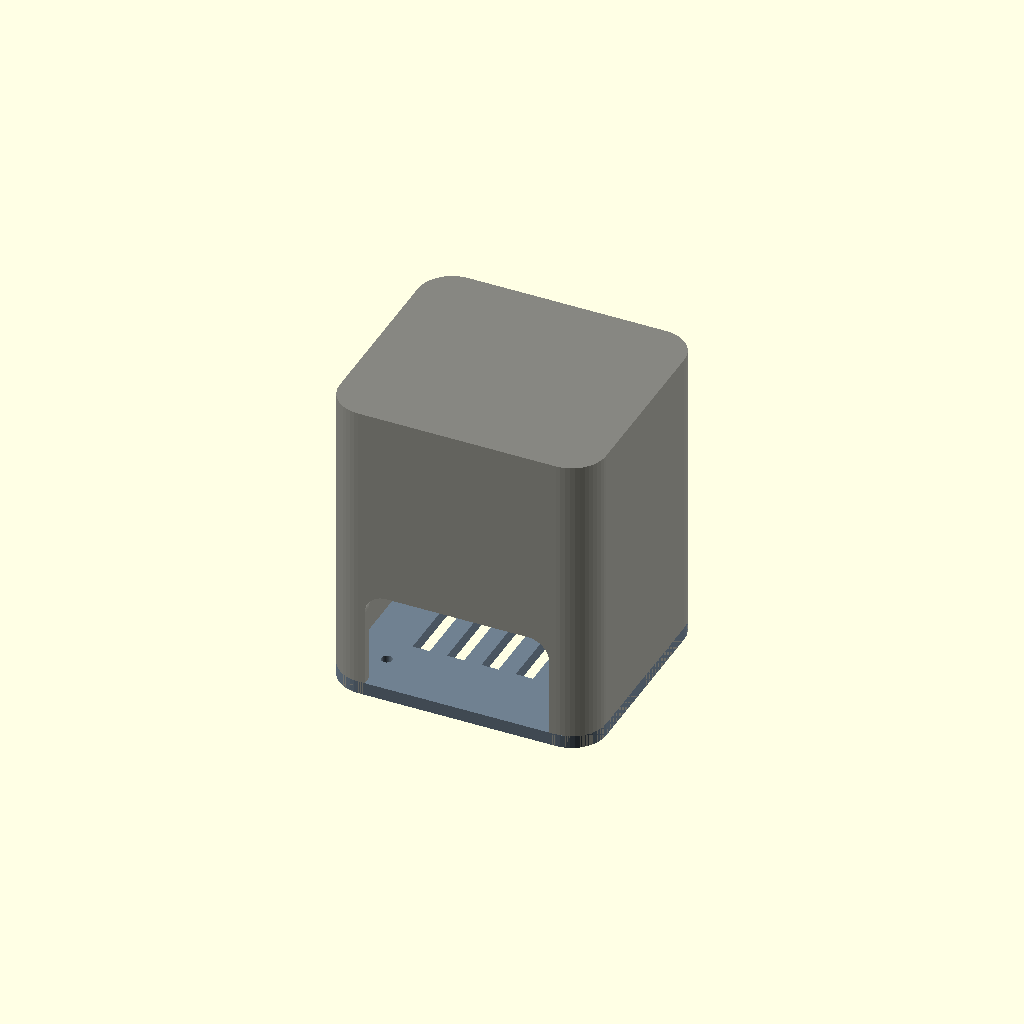
Cell 1: rendered with the file's own defaults.
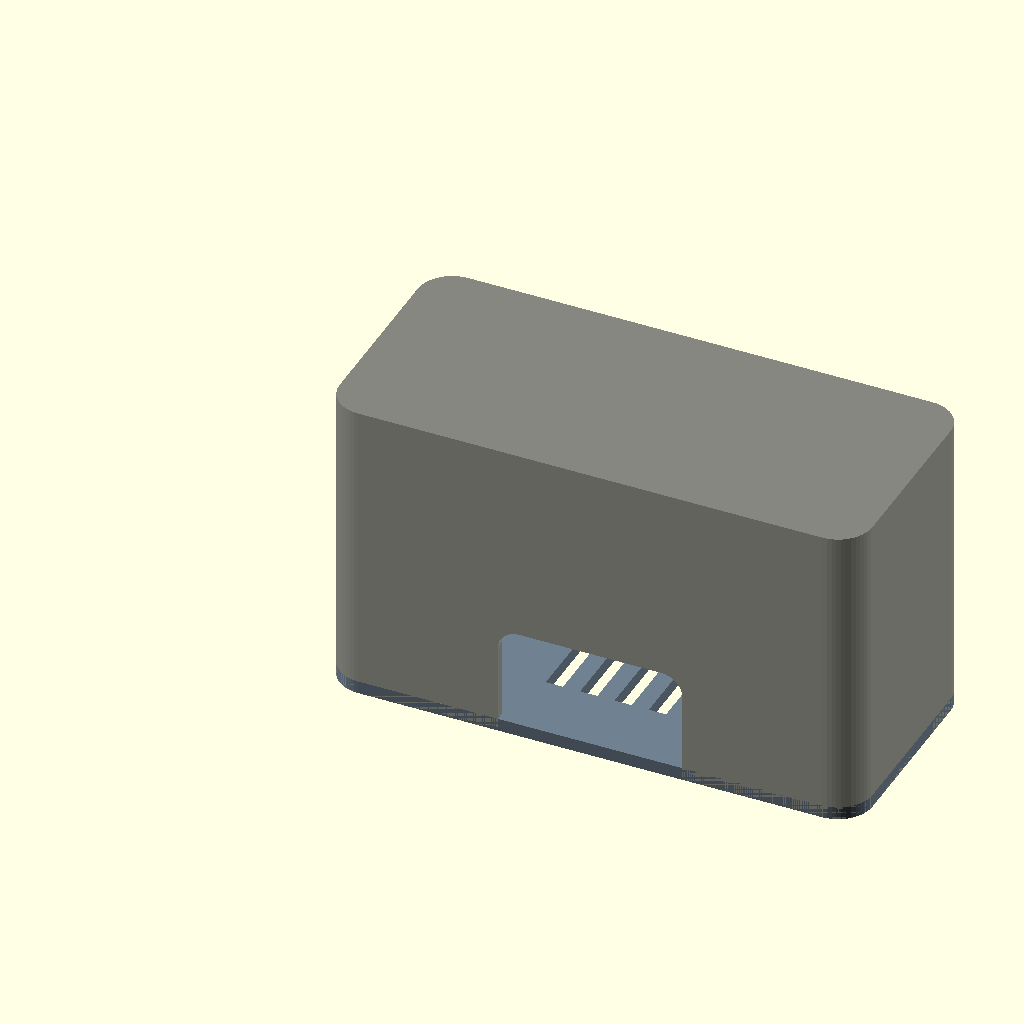
Cell 2: the same model with body_w = 124.
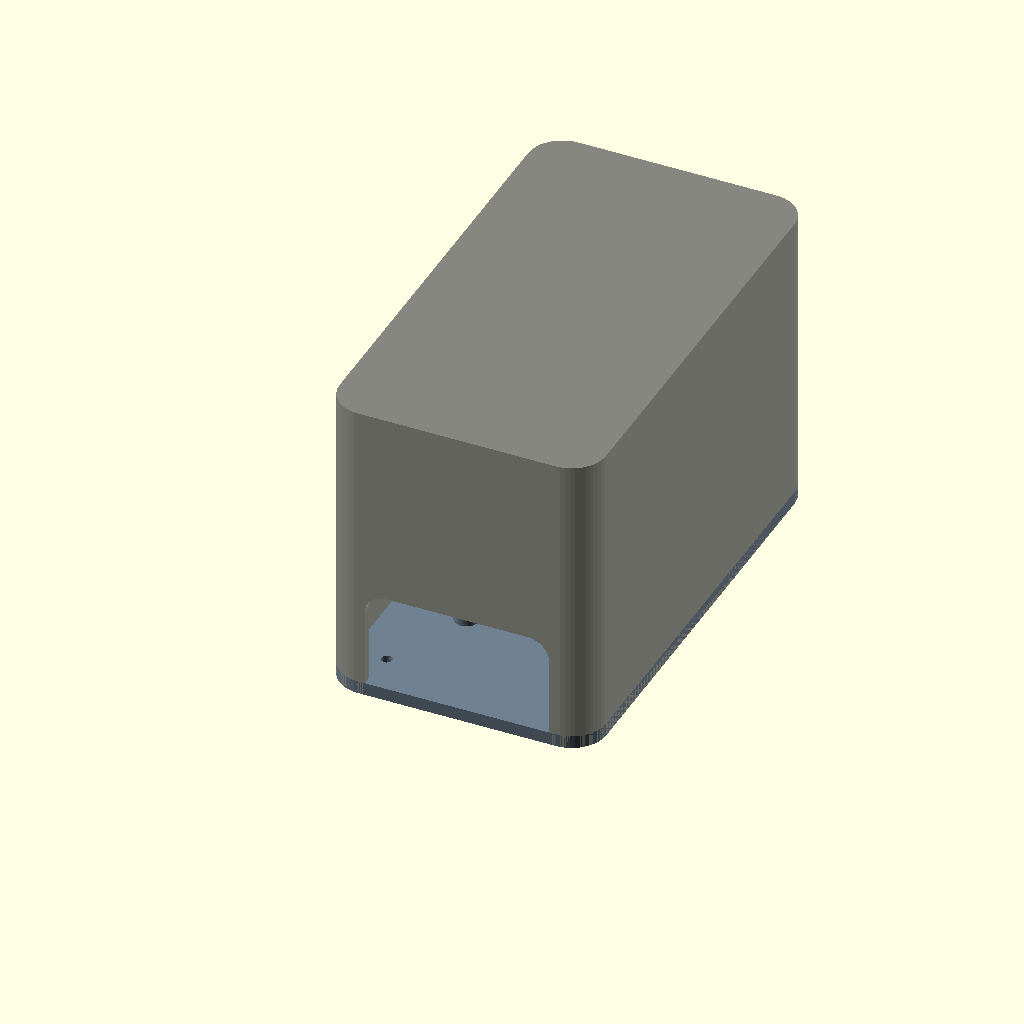
Cell 3: the same model with body_d = 110.
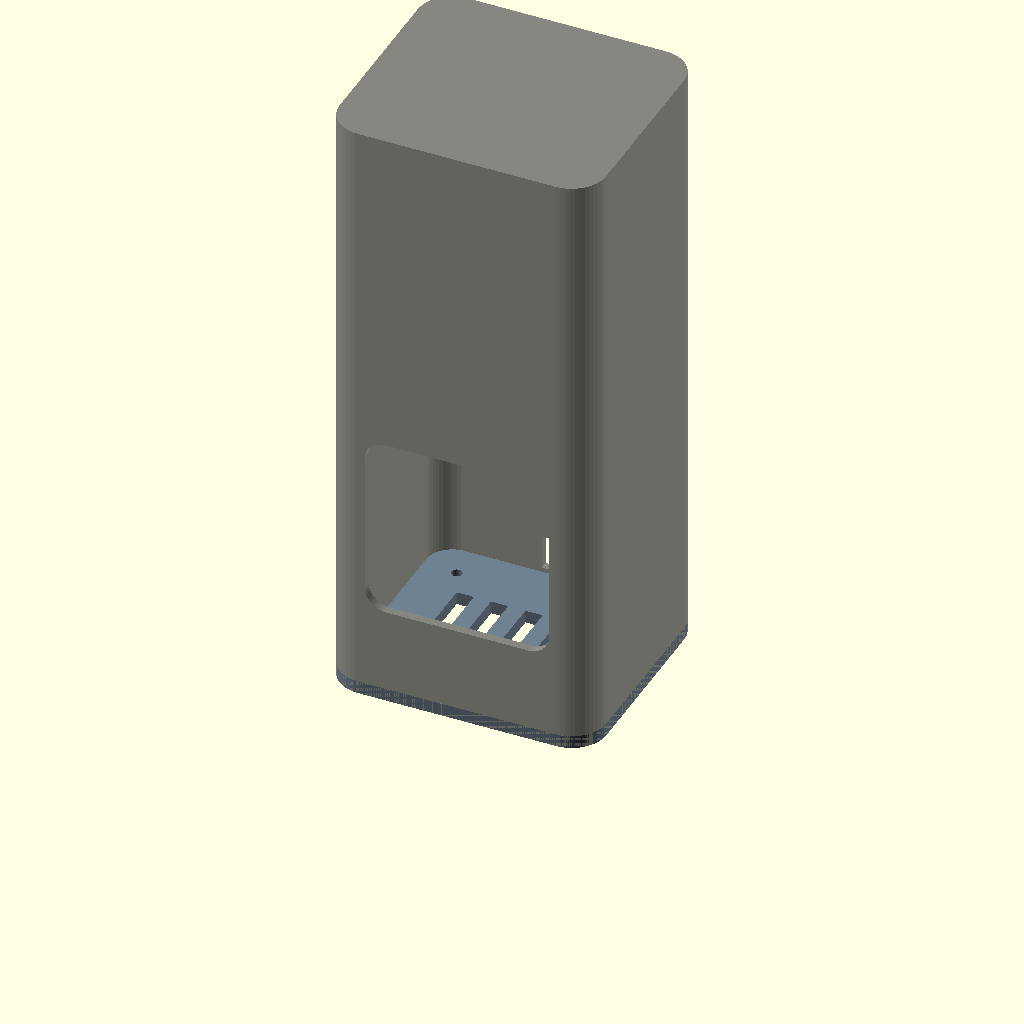
Cell 4: the same model with body_h = 144.
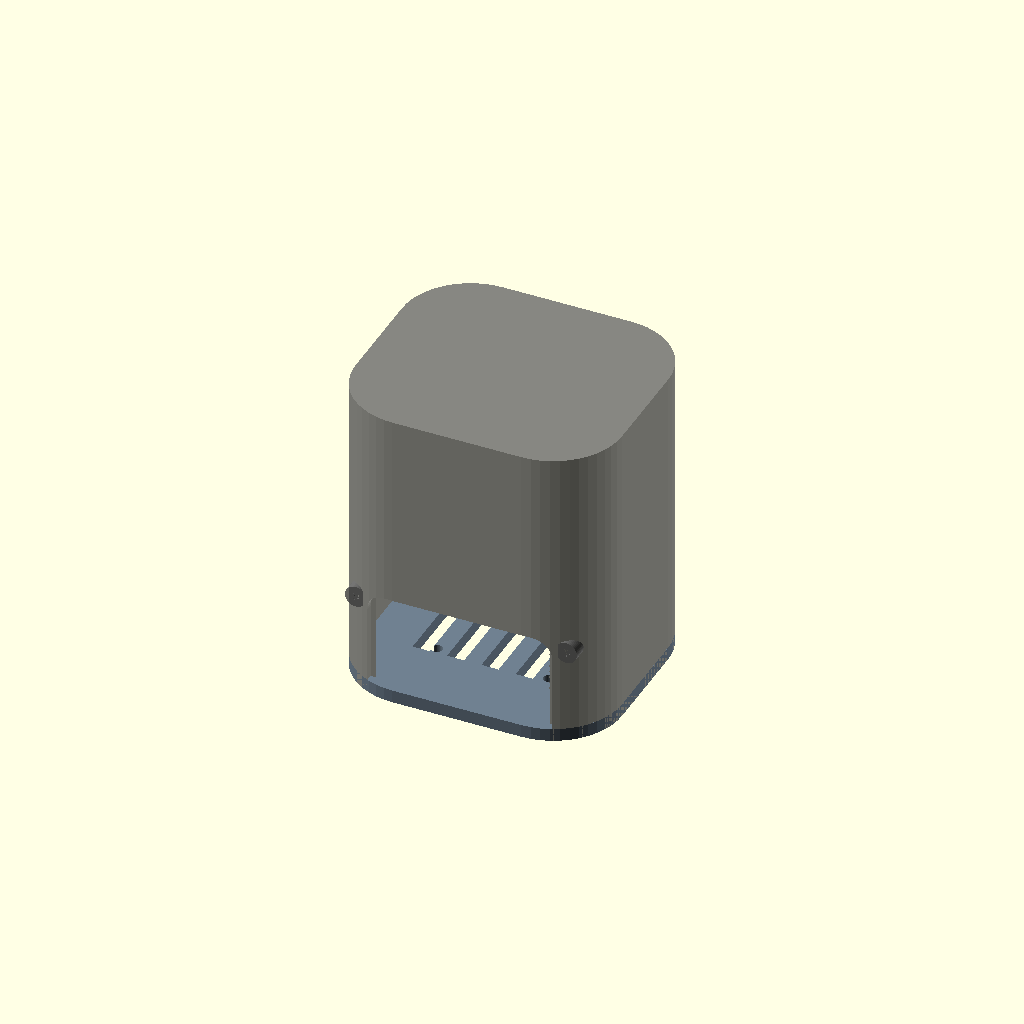
Cell 5: body_r = 16 (everything else at default).
One fixed orthographic camera (rotation 55°, 0°, 25°; colour scheme Cornfield) for every cell.
Source of the model, firmware/3d/emo_body.scad:
// ============================================================
// suzuha physical agent — EMO-style desktop body
// ============================================================
// EMO風の小型デスクトップロボット筐体
//
// 構成:
//   - 本体 (角丸の箱型、前面にLCD窓+カメラ穴)
//   - ベースプレート (底面、ネジ止め)
//
// Set `part` variable:
//   0 = assembly view
//   1 = body (top shell)
//   2 = base plate (bottom)
//   3 = face plate (front panel, optional separate print)

part = 0;

// ============================================================
// Parameters
// ============================================================

// --- Overall body ---
body_w     = 62;     // width (mm)
body_d     = 55;     // depth
body_h     = 72;     // height
body_r     = 8;      // corner radius
wall       = 2.0;    // wall thickness

// --- LCD Display ---
// Waveshare 2.8inch DSI LCD or similar small round/square display
// Adjust to your display's active area
lcd_w      = 43;     // visible width
lcd_h      = 43;     // visible height
lcd_r      = 5;      // corner radius of LCD cutout
lcd_offset_y = 8;    // offset from center (push up a bit, like EMO)

// --- Camera ---
cam_hole_d = 8;      // camera lens hole diameter
cam_x      = 0;      // X offset from center (0=centered)
cam_y      = -lcd_h/2 - 8;  // below LCD

// --- Microphone holes ---
mic_hole_d = 2.0;
mic_spacing = 30;    // distance between L/R mics (for INMP441 x2)

// --- Speaker ---
speaker_holes_area_w = 20;  // speaker grille area
speaker_holes_area_h = 8;
speaker_hole_d = 2.0;
speaker_hole_spacing = 3.0;

// --- ESP32-P4-NANO mount ---
board_w    = 65;     // will be mounted vertically or folded inside
board_d    = 30;
mount_d    = 2.5;    // M2.5

// --- Base ---
base_h     = 3;      // base plate thickness
screw_d    = 2.5;    // M2.5 screws to join body + base

// --- Misc ---
tol        = 0.3;
$fn        = 48;

// ============================================================
// Modules
// ============================================================

module rounded_box(w, d, h, r) {
    hull() {
        for (x = [r, w-r], y = [r, d-r]) {
            translate([x, y, 0])
                cylinder(r=r, h=h);
        }
    }
}

module rounded_rect(w, h, r) {
    hull() {
        for (x = [r, w-r], y = [r, h-r]) {
            translate([x, y])
                circle(r=r);
        }
    }
}

// ============================================================
// Part 1: Body (top shell)
// ============================================================
module body() {
    cx = body_w / 2;
    cy = body_d / 2;
    face_z = body_h * 0.55;  // face center height

    difference() {
        // Outer shell
        rounded_box(body_w, body_d, body_h, body_r);

        // Hollow inside (open bottom)
        translate([wall, wall, -0.1])
            rounded_box(body_w - wall*2, body_d - wall*2, body_h - wall + 0.1, body_r - wall);

        // --- Front face cutouts ---

        // LCD window
        translate([cx - lcd_w/2, -1, face_z - lcd_h/2 + lcd_offset_y])
            rotate([-90, 0, 0])
                linear_extrude(wall + 2)
                    rounded_rect(lcd_w, lcd_h, lcd_r);

        // Camera hole (below LCD)
        translate([cx + cam_x, -1, face_z + cam_y])
            rotate([-90, 0, 0])
                cylinder(d=cam_hole_d, h=wall + 2);

        // --- Microphone holes (front, flanking camera) ---
        for (side = [-1, 1]) {
            translate([cx + side * mic_spacing/2, -1, face_z + cam_y])
                rotate([-90, 0, 0])
                    cylinder(d=mic_hole_d, h=wall + 2);
        }

        // --- Speaker grille (back) ---
        translate([0, body_d - wall - 1, 0])
        {
            cols = floor(speaker_holes_area_w / speaker_hole_spacing);
            rows = floor(speaker_holes_area_h / speaker_hole_spacing);
            for (c = [0:cols-1], r = [0:rows-1]) {
                translate([
                    cx - speaker_holes_area_w/2 + c * speaker_hole_spacing + speaker_hole_spacing/2,
                    0,
                    body_h * 0.25 + r * speaker_hole_spacing
                ])
                    rotate([-90, 0, 0])
                        cylinder(d=speaker_hole_d, h=wall + 2);
            }
        }

        // --- USB-C access hole (back, bottom) ---
        translate([cx - 5, body_d - wall - 1, wall + 2])
            cube([10, wall + 2, 8]);

        // --- Base screw holes (from bottom) ---
        for (pos = base_screw_positions()) {
            translate([pos[0], pos[1], 0])
                cylinder(d=screw_d, h=wall + 5);
        }
    }

    // --- Internal LCD mount posts ---
    // 4 posts around LCD window to hold display
    translate([0, 0, 0])
    for (dx = [-1, 1], dz = [-1, 1]) {
        px = cx + dx * (lcd_w/2 + 3);
        pz = face_z + lcd_offset_y + dz * (lcd_h/2 + 3);
        if (px > wall + 3 && px < body_w - wall - 3 &&
            pz > wall + 3 && pz < body_h - wall - 3)
        {
            translate([px, wall, pz])
                rotate([-90, 0, 0])
                    difference() {
                        cylinder(d=5, h=6);
                        cylinder(d=1.8, h=7);  // M2 screw hole
                    }
        }
    }
}

function base_screw_positions() = [
    [body_r + 2, body_r + 2],
    [body_w - body_r - 2, body_r + 2],
    [body_r + 2, body_d - body_r - 2],
    [body_w - body_r - 2, body_d - body_r - 2],
];

// ============================================================
// Part 2: Base plate
// ============================================================
module base_plate() {
    difference() {
        rounded_box(body_w, body_d, base_h, body_r);

        // Screw holes
        for (pos = base_screw_positions()) {
            translate([pos[0], pos[1], 0])
                cylinder(d=screw_d, h=base_h + 1);
        }

        // Ventilation slots (bottom)
        cx = body_w / 2;
        for (i = [-2:2]) {
            translate([cx + i * 8 - 2, body_d * 0.3, -0.1])
                cube([4, body_d * 0.4, base_h + 0.2]);
        }
    }

    // Board standoffs
    // ESP32-P4-NANO mounted flat on base
    board_ox = (body_w - board_d) / 2;  // board rotated 90deg to fit
    board_oy = (body_d - board_w) / 2 + 5;
    standoff_h = 4;

    for (dx = [3, board_d - 3], dy = [3, board_w - 3]) {
        bx = board_ox + dx;
        by = board_oy + dy;
        if (bx > body_r && bx < body_w - body_r &&
            by > body_r && by < body_d - body_r)
        {
            translate([bx, by, base_h])
                difference() {
                    cylinder(d=mount_d + 3, h=standoff_h);
                    cylinder(d=mount_d, h=standoff_h + 1);
                }
        }
    }
}

// ============================================================
// Render
// ============================================================
if (part == 0) {
    // Assembly view
    color("DimGray", 0.8) body();
    color("SlateGray") base_plate();
} else if (part == 1) {
    body();
} else if (part == 2) {
    base_plate();
}
Customizer parameters (derived from the source; name, type, default, range or options):
part: number, default 0
body_w: number, default 62
body_d: number, default 55
body_h: number, default 72
body_r: number, default 8
wall: number, default 2
lcd_w: number, default 43
lcd_h: number, default 43
lcd_r: number, default 5
lcd_offset_y: number, default 8
cam_hole_d: number, default 8
cam_x: number, default 0
mic_hole_d: number, default 2
mic_spacing: number, default 30
speaker_holes_area_w: number, default 20
speaker_holes_area_h: number, default 8
speaker_hole_d: number, default 2
speaker_hole_spacing: number, default 3
board_w: number, default 65
board_d: number, default 30
mount_d: number, default 2.5
base_h: number, default 3
screw_d: number, default 2.5
tol: number, default 0.3
